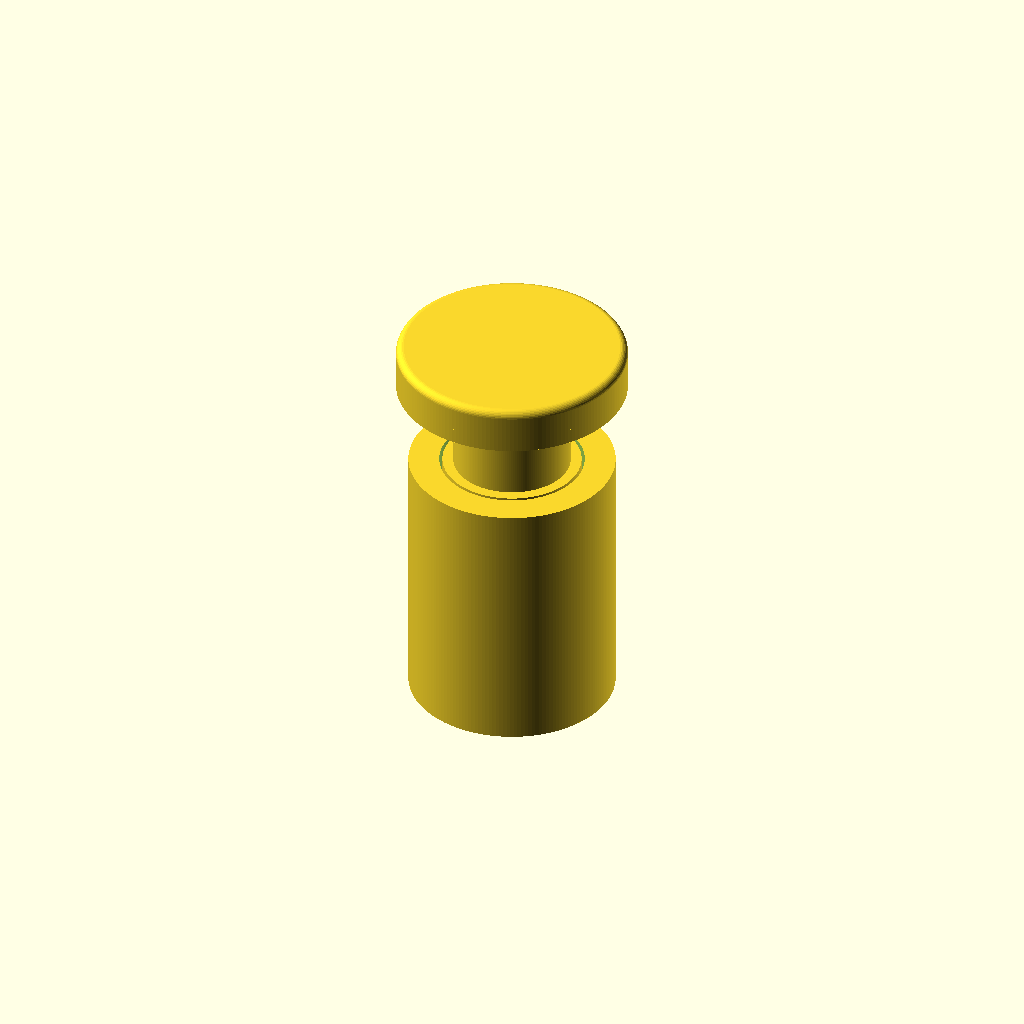
Cell 1: the model at its default parameters.
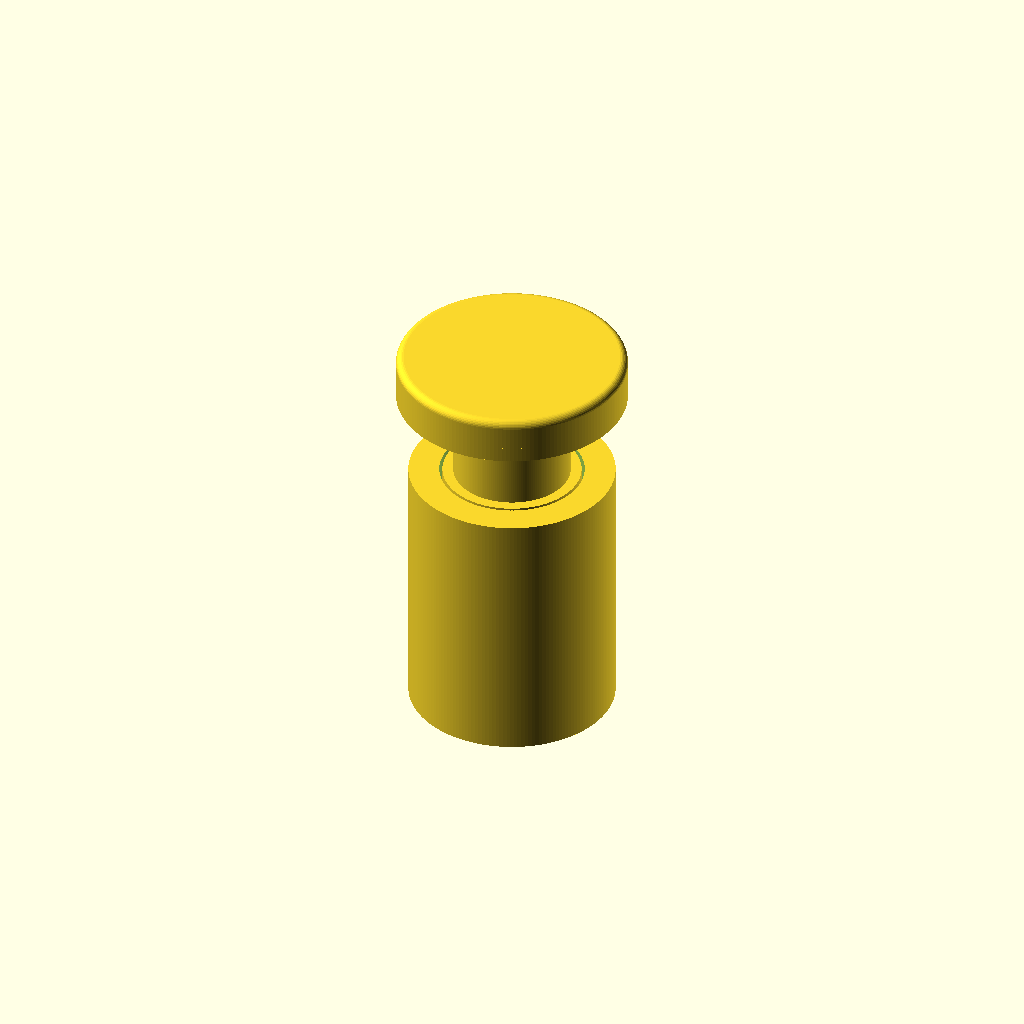
Cell 2: pcb_t = 3.2 (everything else at default).
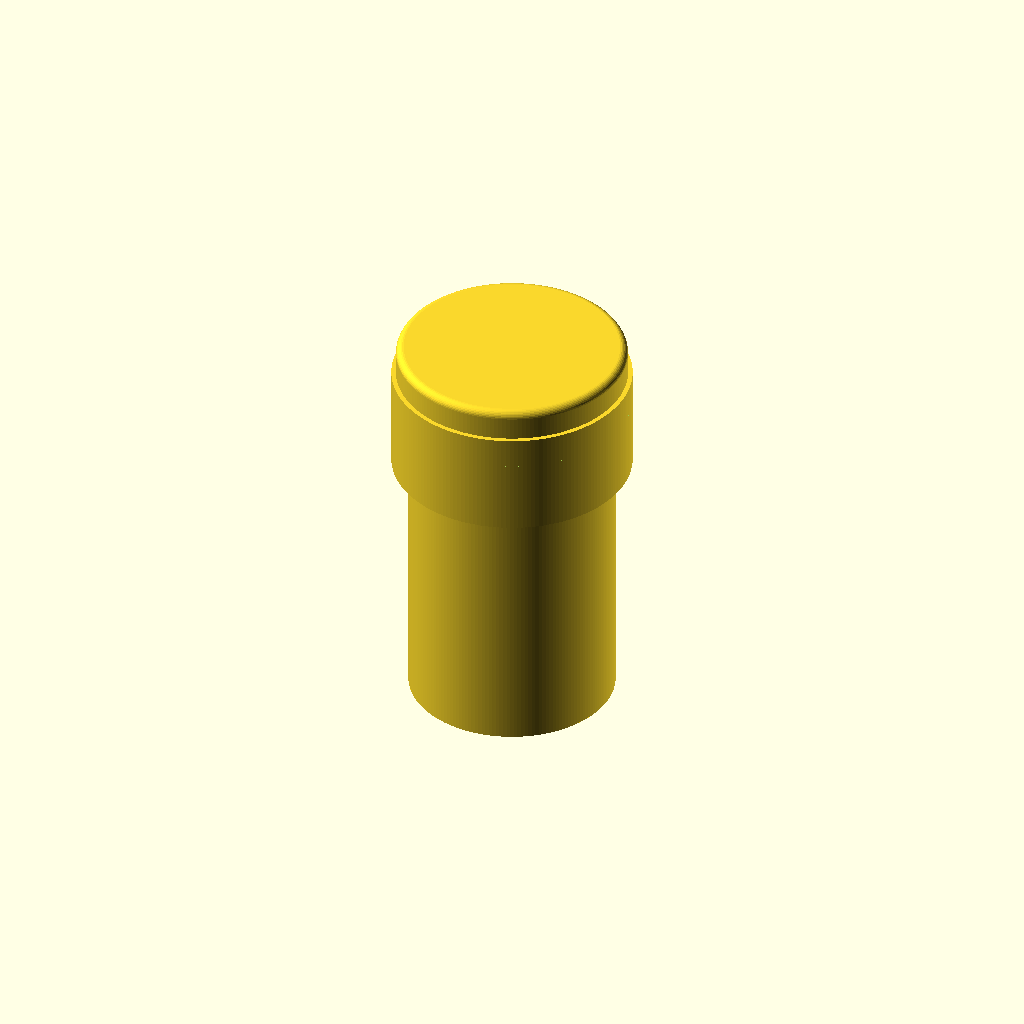
Cell 3: hole_d = 16 (everything else at default).
One fixed orthographic camera (rotation 55°, 0°, 25°; colour scheme Cornfield) for every cell.
Source of the model, switch/button.scad:
// Button for the middle hole of the switch board
//
// A stem that sits in the board's middle hole, with a cap on top of it. The
// stem runs up through the board and stands above the top face. The cap sits
// centred on the stem, and its upper edge is rounded.
//
// A washer sits against the stem's lower face, centred on the axis: M3 washer
// to ISO 7093 / DIN 9021, d3.2 / d9 x 0.8. It is wider than the stem and reaches out over
// the copper half-rings (r = 4 .. 5) on the board's underside, which stand
// 0.5 beyond it all round. If it is metal,
// it bridges the two halves of the ring.
// Beneath it sits a plastic spacer sleeve, and beneath that a
// second, identical washer. Both washers run in the guide tube, so the sleeve
// spaces the two guide points apart: with the washers stacked directly, the
// guide was 1.6 mm long and the button could tilt ~7 deg and jam when pressed
// off centre near the start of its stroke. The upper washer stays on top,
// because it closes the contact between the two half-rings.
//
// MOVING ASSEMBLY. Button, washers, sleeve and screw move together along z, between
// two stops:
//   upper stop (travel = 0): the upper washer bears on the copper half-rings.
//     The stem's lower face then sits cu_t (0.035) below the laminate.
//   lower stop (travel = stroke): the felt ring under the cap lands on the
//     cover's top face, round the stem opening; the felt damps the stop.
// The parts are modelled with the stem flush with the laminate and then moved
// down by cu_t + travel; set travel to show any position.
//
// GUIDE. A 3D-printed tube, fixed to the board's underside around the middle
// hole, guides the assembly from below: the washers run in its bore with the
// same radial clearance as the stem in the board hole, so the assembly is held
// at two points, the stem in the hole and the washers in the tube. The tube's
// top face sits on the board's underside, its inner 0.3 mm on the edge of the
// copper rings, the rest on the solder mask; its wall stays
// clear of the connector body and of the board edge. It is closed at the
// bottom by a floor, which carries the spring. It is to be glued on, or held by
// whatever carries the board; the board has no fixing holes for it.
//
// SPRING. A compression spring stands on the floor of the tube and pushes the
// lower washer up, so the assembly rests at the upper stop. It surrounds the
// screw head and bears on the washer's annulus outside it. The spring is a
// bought part: 8 mm outside, 0.4 mm wire, 25 mm free length. It goes in
// preloaded so that it pushes with spring_f0 (120 g) at the upper stop: the
// preload follows from the estimated rate, and the floor, and with it the
// tube's length, from the preload. At the lower stop it is shorter by the stroke, which must stay above its
// solid length, and the screw head must stay clear of the floor. Ends closed
// and ground (one dead coil each); drawn at its working length for the current
// travel. It has 8 active coils; one closed dead coil at each end is assumed.
// It is soft and heavily preloaded, so the force rises little over the stroke.
// Being narrower than the bore, it is centred by a collar on the floor, which
// stays clear of the lower washer at the lower stop.
//
// An M3 self-tapping screw for plastics clamps washer, sleeve and washer to
// the stem from
// below. Pan head as ISO 7045 (d5.6 x 2.4) with a cross recess, bearing on the
// lower washer. The thread is drawn plain, at its major diameter, with a pointed tip.
// The stem carries a blind pilot hole for it, open at the lower face: d2.5,
// the usual core hole for an M3 tapping screw in thermoplastic, and 1 mm deeper
// than the screw reaches, to take the chips. That leaves the cap solid above it.
//
// Coordinates as in pcb.scad: origin at the centre of the board, laminate from
// z = -pcb_t/2 to +pcb_t/2. The middle hole is at x = 0, so the button's axis
// is the z axis.
//
// make builds   openscad -o ../build/switch/button.stl -D 'part="button"' button.scad
//              openscad -o ../build/switch/washer.stl -D 'part="washer"' button.scad   (both, in place)
//              openscad -o ../build/switch/sleeve.stl -D 'part="sleeve"' button.scad
//              openscad -o ../build/switch/felt.stl   -D 'part="felt"'   button.scad
//              openscad -o ../build/switch/screw.stl  -D 'part="screw"'  button.scad
//              openscad -o ../build/switch/guide.stl  -D 'part="guide"'  button.scad
//              openscad -o ../build/switch/spring.stl -D 'part="spring"' button.scad
// (moving parts at the upper stop unless travel is set)

/* [Board — as in pcb.scad, do not edit here] */
pcb_t   = 1.6;   // board thickness
hole_d  = 8;     // hole diameter
cu_t    = 0.035; // copper below the laminate

/* [Stem] */
gap     = 0.2;   // radial clearance to the hole
cover_t = 1.2;   // cover plate (discant/cover.scad): the felt ring lands on it
stem_h  = 5.6 + cu_t + cover_t;  // from the underside of the laminate: at the upper stop
                 // the cap stands 3.965 above the cover; the felt ring takes 1 of it

/* [Cap] */
cap_d   = 15;
cap_h   = 2;
cap_r   = 0.5;   // rounding of the upper edge

/* [Felt ring — pushed onto the stem from below, against the cap: damps the stop] */
felt_t  = 1;     // thickness, uncompressed [given: about 1 mm]
felt_od = cap_d; // outside: as wide as the cap [given]
felt_id = 7;     // punched hole, stretched over the d7.6 stem so it stays put

/* [Washer] */
washer_od = 9;    // ISO 7093 / DIN 9021, M3
washer_id = 3.2;
washer_t  = 0.8;

/* [Spacer sleeve — plastic, between the washers] */
sleeve_od = 7;    // [given]
sleeve_id = 4.2;  // M4 sleeve, assumed; the M3 screw is centred by the washers
sleeve_l  = 5;    // the cover's d8 openings guide the stem as well, 1.2 above
                  // the board, so 5 mm keeps the guide span of before

/* [Screw — M3 tapping screw, pan head] */
screw_d   = 3;    // thread major diameter
screw_l   = 12;   // length under the head: washer + sleeve + washer + 5.4 in the stem
tip_l     = 1;    // pointed tip, part of screw_l
tip_d     = 1.2;  // diameter at the point
head_d    = 5.6;  // as ISO 7045
head_k    = 2.4;
head_r    = 1.2;  // rounding where the side meets the dome
slot_w    = 0.6;  // cross recess, simplified
slot_l    = 3;
slot_t    = 1.2;

/* [Pilot hole in the stem] */
pilot_d   = 2.5;  // core hole for M3 in thermoplastic
chip_room = 1;    // beyond the screw tip

/* [Guide tube — 3D printed] */
guide_gap   = 0.2;  // radial clearance to the washers
guide_wall  = 2;
floor_t     = 1.5;  // floor of the tube
head_clear  = 0.5;  // minimum, screw head to floor at the lower stop
collar_h    = 1.5;  // centring collar for the spring, on the floor
collar_gap  = 0.3;  // radial clearance around the spring

/* [Spring — compression, spring steel: d8 x 0.4 x 25, 8 active coils] */
spring_wd   = 0.4;  // wire diameter
spring_od   = 8;    // outside diameter
spring_n    = 10;   // total coils: 8 active (from the supplier) + one dead coil at each end (assumed)
spring_l0   = 25;   // free length
spring_f0   = 0.12 * 9.81; // force at the upper stop, N: 120 g; sets the preload and the tube length
spring_G    = 81500; // shear modulus, N/mm^2

/* [Position] */
travel  = 0;      // 0 = upper stop .. stroke = lower stop

/* [Output] */
part    = "all";  // "all", "button", "felt", "washer", "sleeve", "screw", "guide" or "spring"

$fa = 2; $fs = 0.1;

stem_d = hole_d - 2 * gap;
z0     = -pcb_t / 2;          // flush with the underside of the laminate
z_cap  = z0 + stem_h;         // stem top, cap underside
z_top  = z_cap + cap_h;

echo(str("stem d", stem_d, " x ", stem_h, ", z = ", z0, " .. ", z_cap, "; ",
         z_cap - pcb_t / 2, " mm above the top face"));
echo(str("cap d", cap_d, " x ", cap_h, ", z = ", z_cap, " .. ", z_top,
         ", upper edge R", cap_r));
echo(str("button height ", z_top - z0, " mm overall"));
z_slv   = z0 - washer_t;                 // top of the sleeve
z_bear  = z_slv - sleeve_l - washer_t;   // underside of the lower washer, where the head bears
echo(str("washers d", washer_od, " / d", washer_id, " x ", washer_t, " at z = ", z0 - washer_t,
         " .. ", z0, " and ", z_bear, " .. ", z_bear + washer_t, "; sleeve d", sleeve_od, " / d",
         sleeve_id, " x ", sleeve_l, " between them; stack ", z0 - z_bear, " mm"));

// travel
z_cu    = -pcb_t / 2 - cu_t;              // underside of the copper
// washer on copper .. felt on the cover (first contact; the felt then gives a little)
stroke  = z_cap - cu_t - felt_t - (pcb_t / 2 + cu_t + cover_t);
assert(felt_od <= cap_d, "felt ring sticks out under the cap's edge");
assert(felt_od >= 8 + 3, "felt ring too small to bear on the cover round its d8 opening");
echo(str("felt ring d", felt_od, " / d", felt_id, " x ", felt_t, " under the cap, z = ", z_cap - felt_t, " .. ", z_cap));
assert(travel >= 0 && travel <= stroke, str("travel must lie in 0 .. ", stroke));
dz      = -cu_t - travel;                 // shift of the moving parts

// spring constants, needed for the floor position
spring_dm   = spring_od - spring_wd;                // mean diameter
spring_na   = spring_n - 2;                         // active coils
spring_k    = spring_G * pow(spring_wd, 4) / (8 * pow(spring_dm, 3) * spring_na);
spring_pre  = spring_f0 / spring_k;                 // compression at the upper stop

// guide tube
guide_id = washer_od + 2 * guide_gap;
guide_od = guide_id + 2 * guide_wall;
guide_z1 = z_cu;                                         // top, on the copper
floor_z  = z_bear - cu_t - (spring_l0 - spring_pre);    // top of the floor, from the spring
guide_z0 = floor_z - floor_t;                            // bottom of the tube
echo(str("stroke ", stroke, " mm: upper stop washer on the copper, lower stop felt on the cover"));
echo(str("guide tube d", guide_od, " / d", guide_id, ", z = ", guide_z0, " .. ", guide_z1,
         " (", guide_z1 - guide_z0, " long), floor ", floor_t, " at z = ", guide_z0,
         " .. ", floor_z, "; washers ", guide_gap, " clear"));

// spring, between the floor and the lower washer
spring_id   = spring_od - 2 * spring_wd;
spring_solid = spring_n * spring_wd;
l_up   = (z_bear - cu_t) - floor_z;                 // length at the upper stop
l_down = l_up - stroke;                             // at the lower stop
l_now  = l_up - travel;
assert(spring_id >= head_d + 0.6, "spring too narrow for the screw head");
assert(spring_od <= guide_id - 0.6, "spring too wide for the tube");
assert(l_down >= spring_solid + 0.3, "spring goes solid before the lower stop");
assert(spring_l0 > l_up, "spring has no preload at the upper stop");
assert(z_bear - head_k - cu_t - stroke - floor_z >= head_clear, "screw head hits the floor");
assert(l_down - collar_h >= 0.5, "lower washer hits the centring collar");
echo(str("spring d", spring_wd, " wire, d", spring_od, " / d", spring_id, ", ", spring_n,
         " coils (", spring_na, " active), free ", spring_l0, ", solid ", spring_solid));
echo(str("spring length ", l_up, " at the upper stop, ", l_down, " at the lower stop; rate ~",
         round(spring_k * 1000) / 1000, " N/mm, force ~", round(spring_k * (spring_l0 - l_up) * 100) / 100,
         " N .. ", round(spring_k * (spring_l0 - l_down) * 100) / 100, " N"));
z_tip   = z_bear + screw_l;         // screw point
z_hole  = z_tip + chip_room;        // bottom of the pilot hole

assert(z_hole < z_cap + cap_h - 1, "pilot hole too deep for the cap");
echo(str("screw M3 x ", screw_l, ", head z = ", z_bear - head_k, " .. ", z_bear,
         ", point at z = ", z_tip, "; ", z_tip - z0, " mm into the stem"));
echo(str("pilot hole d", pilot_d, ", z = ", z0, " .. ", z_hole, " (", z_hole - z0,
         " deep), ", z_top - z_hole, " mm of material above it"));

// profile in (r, z) for rotate_extrude: stem, then the cap with its rounded edge
module profile()
    union() {
        translate([0, z0]) square([stem_d / 2, stem_h]);
        translate([0, z_cap]) square([cap_d / 2, cap_h - cap_r]);
        translate([0, z_cap]) square([cap_d / 2 - cap_r, cap_h]);
        translate([cap_d / 2 - cap_r, z_top - cap_r]) circle(r = cap_r);
    }

// screw profile in (r, z), bearing face at z = 0, head below, shank above
module screw_profile()
    union() {
        // head: cylindrical side, rounded into the flat underside
        hull() {
            translate([0, -head_k]) square([head_d / 2 - head_r, head_k]);
            translate([0, -head_k + head_r]) square([head_d / 2, head_k - head_r]);
            translate([head_d / 2 - head_r, -head_k + head_r]) circle(r = head_r);
        }
        square([screw_d / 2, screw_l - tip_l]);
        polygon([[0, screw_l - tip_l], [screw_d / 2, screw_l - tip_l],
                 [tip_d / 2, screw_l], [0, screw_l]]);
    }

module screw()
    translate([0, 0, z_bear]) difference() {
        rotate_extrude() screw_profile();
        for (a = [0, 90])
            rotate(a) translate([-slot_l / 2, -slot_w / 2, -head_k - 1])
                cube([slot_l, slot_w, slot_t + 1]);
    }

// moving parts
translate([0, 0, dz]) {
    if (part == "all" || part == "button")
        difference() {
            rotate_extrude() profile();
            translate([0, 0, z0 - 1]) cylinder(d = pilot_d, h = z_hole - z0 + 1);
        }
    if (part == "all" || part == "screw")
        screw();
    if (part == "all" || part == "washer")
        for (z = [z0 - washer_t, z_bear])
            translate([0, 0, z]) difference() {
                cylinder(d = washer_od, h = washer_t);
                translate([0, 0, -1]) cylinder(d = washer_id, h = washer_t + 2);
            }
    if (part == "all" || part == "sleeve")
        translate([0, 0, z_slv - sleeve_l]) difference() {
            cylinder(d = sleeve_od, h = sleeve_l);
            translate([0, 0, -1]) cylinder(d = sleeve_id, h = sleeve_l + 2);
        }
    if (part == "all" || part == "felt")   // drawn stretched: its hole at the stem
        translate([0, 0, z_cap - felt_t]) difference() {
            cylinder(d = felt_od, h = felt_t);
            translate([0, 0, -1]) cylinder(d = stem_d, h = felt_t + 2);
        }
}

// fixed guide tube with its floor
if (part == "all" || part == "guide")
    translate([0, 0, guide_z0]) difference() {
        cylinder(d = guide_od, h = guide_z1 - guide_z0);
        translate([0, 0, floor_t]) cylinder(d = guide_id, h = guide_z1 - guide_z0);
    }
// centring collar for the spring, standing on the floor inside the bore
if (part == "all" || part == "guide")
    translate([0, 0, floor_z]) difference() {
        cylinder(d = guide_id + 0.01, h = collar_h);
        translate([0, 0, -1]) cylinder(d = spring_od + 2 * collar_gap, h = collar_h + 2);
    }

// spring: the wire's centre line climbs one wire diameter per dead coil and
// shares the rest among the active coils; swept as a polyhedron, with a round
// section in the plane through the axis
function spring_z(t, len) =   // t in coils, 0 .. spring_n; centre-line height above the floor
    let(dead = spring_wd, pa = (len - spring_wd - 2 * dead) / spring_na)
    spring_wd / 2 + (t <= 1 ? t * dead
                   : t <= spring_n - 1 ? dead + (t - 1) * pa
                   : dead + spring_na * pa + (t - spring_n + 1) * dead);

module spring(len) {
    seg = 48;                 // per coil
    sec = 10;                 // around the wire
    steps = spring_n * seg;
    pts = [for (i = [0 : steps]) let(t = i / seg, a = 360 * t, zc = spring_z(t, len))
               for (j = [0 : sec - 1]) let(p = 360 * j / sec)
                   [(spring_dm / 2 + spring_wd / 2 * cos(p)) * cos(a),
                    (spring_dm / 2 + spring_wd / 2 * cos(p)) * sin(a),
                    zc + spring_wd / 2 * sin(p)]];
    faces = concat(
        [for (i = [0 : steps - 1]) for (j = [0 : sec - 1])
            [i * sec + j, i * sec + (j + 1) % sec, (i + 1) * sec + (j + 1) % sec, (i + 1) * sec + j]],
        [[for (j = [sec - 1 : -1 : 0]) j]],
        [[for (j = [0 : sec - 1]) steps * sec + j]]);
    polyhedron(points = pts, faces = faces);
}

if (part == "all" || part == "spring")
    translate([0, 0, floor_z]) spring(l_now);
Customizer parameters (derived from the source; name, type, default, range or options):
pcb_t: number, default 1.6
hole_d: number, default 8
cu_t: number, default 0.035
gap: number, default 0.2
cover_t: number, default 1.2
cap_d: number, default 15
cap_h: number, default 2
cap_r: number, default 0.5
felt_t: number, default 1
felt_id: number, default 7
washer_od: number, default 9
washer_id: number, default 3.2
washer_t: number, default 0.8
sleeve_od: number, default 7
sleeve_id: number, default 4.2
sleeve_l: number, default 5
screw_d: number, default 3
screw_l: number, default 12
tip_l: number, default 1
tip_d: number, default 1.2
head_d: number, default 5.6
head_k: number, default 2.4
head_r: number, default 1.2
slot_w: number, default 0.6
slot_l: number, default 3
slot_t: number, default 1.2
pilot_d: number, default 2.5
chip_room: number, default 1
guide_gap: number, default 0.2
guide_wall: number, default 2
floor_t: number, default 1.5
head_clear: number, default 0.5
collar_h: number, default 1.5
collar_gap: number, default 0.3
spring_wd: number, default 0.4
spring_od: number, default 8
spring_n: number, default 10
spring_l0: number, default 25
spring_G: number, default 81500
travel: number, default 0
part: string, default "all"
